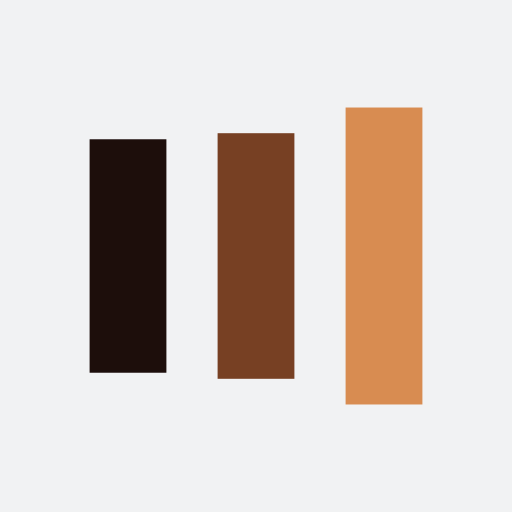
t = 0.00 s
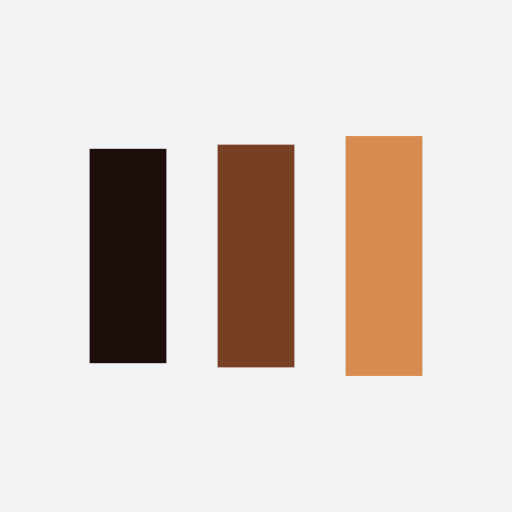
t = 0.13 s
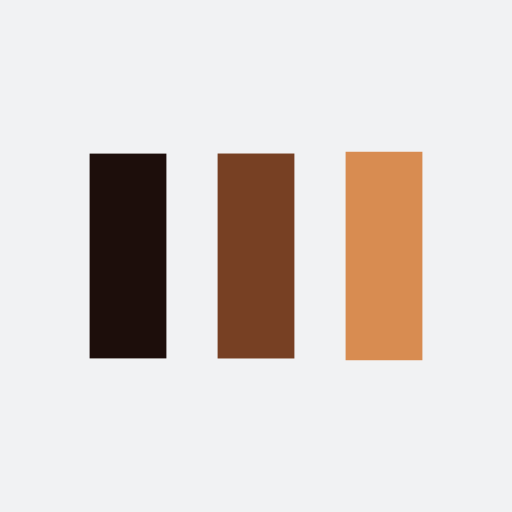
t = 0.38 s
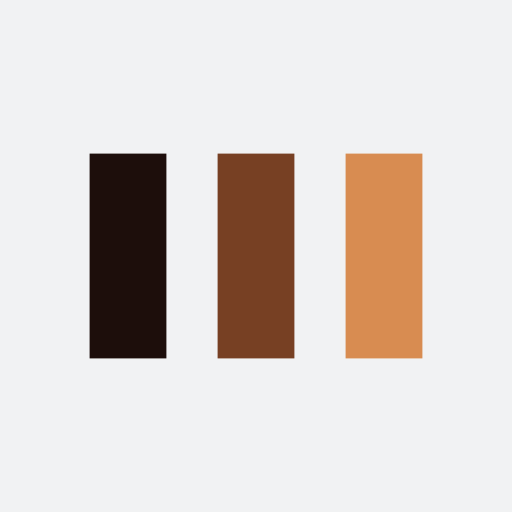
t = 0.50 s
t = 0.63 s: frame unchanged from t = 0.50 s, image omitted
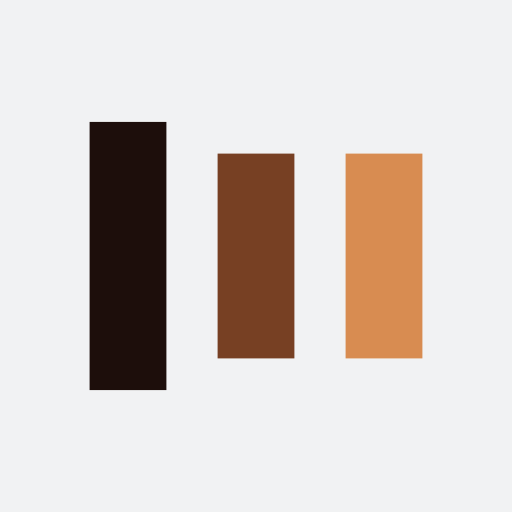
t = 0.88 s

The animated SVG that drew these frames (rendered in a browser with its animation timeline set to each time). Animation: 6 SMIL elements (animate=6); one cycle of 1.00 s, repeats indefinitely.

<?xml version="1.0" encoding="utf-8"?>
<svg xmlns="http://www.w3.org/2000/svg" xmlns:xlink="http://www.w3.org/1999/xlink" style="margin: auto; background: rgb(241, 242, 243); display: block; shape-rendering: auto;" width="200px" height="200px" viewBox="0 0 100 100" preserveAspectRatio="xMidYMid">
<rect x="17.5" y="30" width="15" height="40" fill="#1d0e0b">
  <animate attributeName="y" repeatCount="indefinite" dur="1s" calcMode="spline" keyTimes="0;0.5;1" values="18;30;30" keySplines="0 0.5 0.5 1;0 0.5 0.5 1" begin="-0.2s"></animate>
  <animate attributeName="height" repeatCount="indefinite" dur="1s" calcMode="spline" keyTimes="0;0.5;1" values="64;40;40" keySplines="0 0.5 0.5 1;0 0.5 0.5 1" begin="-0.2s"></animate>
</rect>
<rect x="42.5" y="30" width="15" height="40" fill="#774023">
  <animate attributeName="y" repeatCount="indefinite" dur="1s" calcMode="spline" keyTimes="0;0.5;1" values="20.999999999999996;30;30" keySplines="0 0.5 0.5 1;0 0.5 0.5 1" begin="-0.1s"></animate>
  <animate attributeName="height" repeatCount="indefinite" dur="1s" calcMode="spline" keyTimes="0;0.5;1" values="58.00000000000001;40;40" keySplines="0 0.5 0.5 1;0 0.5 0.5 1" begin="-0.1s"></animate>
</rect>
<rect x="67.5" y="30" width="15" height="40" fill="#d88c51">
  <animate attributeName="y" repeatCount="indefinite" dur="1s" calcMode="spline" keyTimes="0;0.5;1" values="20.999999999999996;30;30" keySplines="0 0.5 0.5 1;0 0.5 0.5 1"></animate>
  <animate attributeName="height" repeatCount="indefinite" dur="1s" calcMode="spline" keyTimes="0;0.5;1" values="58.00000000000001;40;40" keySplines="0 0.5 0.5 1;0 0.5 0.5 1"></animate>
</rect>
<!-- [ldio] generated by https://loading.io/ --></svg>
